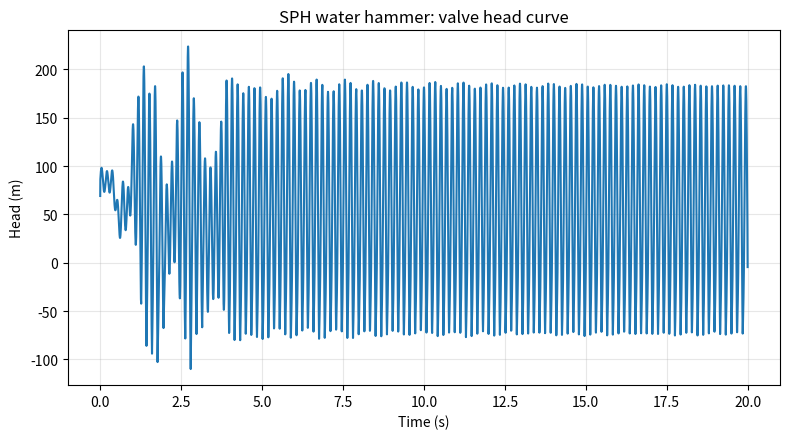

Source code (Python):
import math
from pathlib import Path

import matplotlib.pyplot as plt
import numpy as np


# -----------------------------------------------------------------------------
# Kernel functions
# -----------------------------------------------------------------------------
def cubic_b_spline_w(r: float, h: float) -> float:
    """Return the 1D cubic B-spline kernel value W(r, h)."""
    q = abs(r) / h
    alpha = 1.0 / h
    if 0.0 <= q < 1.0:
        return alpha * (2.0 / 3.0 - q * q + 0.5 * q**3)
    if 1.0 <= q < 2.0:
        return alpha * ((2.0 - q) ** 3) / 6.0
    return 0.0


def cubic_b_spline_grad(r: float, h: float) -> float:
    """Return dW/dr for the 1D cubic B-spline kernel.

    The MATLAB draft used abs(r) before differentiating, which removed the
    sign and made the gradient incorrect. This implementation keeps the sign.
    """
    if r == 0.0:
        return 0.0
    sign = 1.0 if r > 0.0 else -1.0
    q = abs(r) / h
    alpha = 1.0 / h
    if 0.0 <= q < 1.0:
        dwdq = -2.0 * q + 1.5 * q**2
        return sign * alpha * dwdq / h
    if 1.0 <= q < 2.0:
        dwdq = -0.5 * (2.0 - q) ** 2
        return sign * alpha * dwdq / h
    return 0.0


# -----------------------------------------------------------------------------
# Boundary handling
# -----------------------------------------------------------------------------
def apply_ghost_particles(head: np.ndarray, vel: np.ndarray, hr: float) -> None:
    """Apply ghost-particle values in place.

    Layout:
        0, 1           : upstream ghost particles
        2 ... N + 1    : physical particles
        N + 2, N + 3   : downstream ghost particles

    Upstream boundary: constant reservoir head.
    Downstream boundary: closed valve represented by velocity anti-symmetry and
    head mirror symmetry.
    """
    n = len(head)
    last_real = n - 3
    second_last_real = n - 4

    # Upstream reservoir.
    head[0] = hr
    head[1] = hr
    vel[0] = vel[2]
    vel[1] = vel[2]

    # Downstream closed end.
    head[n - 2] = head[last_real]
    head[n - 1] = head[second_last_real]
    vel[n - 2] = -vel[last_real]
    vel[n - 1] = -vel[second_last_real]


# -----------------------------------------------------------------------------
# Main solver
# -----------------------------------------------------------------------------
def simulate_sph_water_hammer(save_dir: str = "png/"):
    """Run an SPH-style water-hammer simulation.

    This Python version completes the unfinished MATLAB draft and fixes several
    important issues:

    1. Added the missing initial flow velocity.
    2. Corrected the kernel gradient sign.
    3. Replaced the unstable moving-particle update with a fixed particle
       lattice, which is much more robust for this 1D pipe-transient problem.
    4. Corrected the friction term so it always opposes the flow.
    5. Completed the boundary reconstruction for the valve head curve.
    6. Converted all comments to English.
    """
    # -------------------------------------------------------------------------
    # Physical parameters
    # -------------------------------------------------------------------------
    L = 300.0                         # Pipe length (m)
    Hr = 70.0                         # Upstream reservoir head (m)
    N = 10                            # Number of physical particles
    NS = N + 4                        # Two ghost particles on each side
    e = 0.001651                      # Wall thickness (m)
    D_outer = 0.00635                 # Outer diameter (m)
    K = 2.1e9                         # Bulk modulus (Pa)
    rho_ref = 1000.0                  # Reference density (kg/m^3)
    E = 2.1e11                        # Young's modulus (Pa)
    g = 9.806                         # Gravity acceleration (m/s^2)
    f = 0.018                         # Darcy-Weisbach friction factor
    u0 = 0.1                          # Initial steady velocity (m/s)

    # -------------------------------------------------------------------------
    # Numerical parameters
    # -------------------------------------------------------------------------
    CFL = 0.2                         # Conservative time-step factor
    t_max = 20.0                      # Total simulation time (s)

    # -------------------------------------------------------------------------
    # Derived quantities
    # -------------------------------------------------------------------------
    D = D_outer - 2.0 * e
    if D <= 0.0:
        raise ValueError("The inner diameter must be positive.")

    dx = L / N
    a = math.sqrt(K / rho_ref / (1.0 + K * D / (E * e)))
    dt = CFL * dx / a
    n_steps = int(math.ceil(t_max / dt))

    # Particle locations: two ghosts at each side.
    x = np.arange(-1.5 * dx, L + 1.5 * dx + 0.5 * dx, dx, dtype=float)
    if len(x) != NS:
        raise RuntimeError("Unexpected particle count. Please check the lattice setup.")

    # The smoothing length is kept close to the original draft.
    h = 1.3 * dx

    # Use a 1D particle volume weight instead of the inconsistent density-area
    # expression from the MATLAB draft.
    weight = dx

    # Storage arrays.
    time = np.arange(n_steps + 1, dtype=float) * dt
    time[-1] = min(time[-1], t_max)
    head = np.zeros((n_steps + 1, NS), dtype=float)
    vel = np.zeros((n_steps + 1, NS), dtype=float)

    # Output arrays in the same spirit as the MATLAB script:
    # [upstream boundary, N interior particles, downstream valve].
    head_nodes = np.zeros((n_steps + 1, N + 2), dtype=float)
    vel_nodes = np.zeros((n_steps + 1, N + 2), dtype=float)

    real_slice = slice(2, N + 2)
    x_real = x[real_slice]

    # -------------------------------------------------------------------------
    # Initial condition: steady flow before the valve is closed
    # -------------------------------------------------------------------------
    head_loss_total = f * L / D * u0 * u0 / (2.0 * g)
    head_gradient = head_loss_total / L

    head[0, real_slice] = Hr - head_gradient * x_real
    vel[0, real_slice] = u0
    apply_ghost_particles(head[0], vel[0], Hr)

    head_nodes[0, 0] = Hr
    head_nodes[0, 1:-1] = head[0, real_slice]
    head_nodes[0, -1] = Hr - head_loss_total
    vel_nodes[0, 0] = u0
    vel_nodes[0, 1:-1] = vel[0, real_slice]
    vel_nodes[0, -1] = u0

    neighbor_offsets = (-2, -1, 1, 2)
    diffusion_coeff = 0.01 * a

    # -------------------------------------------------------------------------
    # Time marching
    # -------------------------------------------------------------------------
    for n in range(n_steps):
        apply_ghost_particles(head[n], vel[n], Hr)

        for i in range(2, N + 2):
            xi = x[i]
            hi = head[n, i]
            vi = vel[n, i]

            div_v = 0.0
            grad_h = 0.0
            vel_diffusion = 0.0

            for off in neighbor_offsets:
                j = i + off
                if j < 0 or j >= NS:
                    continue
                r = xi - x[j]
                if abs(r) >= 2.0 * h + 1e-12:
                    continue

                grad_w = cubic_b_spline_grad(r, h)
                div_v += weight * (vel[n, j] - vi) * grad_w
                grad_h += weight * (head[n, j] - hi) * grad_w
                vel_diffusion += weight * (vel[n, j] - vi) * abs(grad_w)

            # Linearized acoustic SPH update.
            dHdt = -(a * a / g) * div_v
            dVdt = -g * grad_h + diffusion_coeff * vel_diffusion

            # Friction must always remove momentum.
            dVdt += -(f / (2.0 * D)) * vi * abs(vi)

            head[n + 1, i] = max(1e-8, head[n, i] + dt * dHdt)
            vel[n + 1, i] = vel[n, i] + dt * dVdt

        apply_ghost_particles(head[n + 1], vel[n + 1], Hr)

        # Build nodal outputs.
        head_nodes[n + 1, 0] = Hr
        head_nodes[n + 1, 1:-1] = head[n + 1, real_slice]
        vel_nodes[n + 1, 1:-1] = vel[n + 1, real_slice]

        # Upstream boundary relation.
        vel_nodes[n + 1, 0] = vel_nodes[n + 1, 1] + (vel_nodes[n, 0] - vel_nodes[n, 1]) * g / a

        # Instantaneous valve closure at the downstream end.
        vel_nodes[n + 1, -1] = 0.0
        head_nodes[n + 1, -1] = head_nodes[n + 1, -2] + (a / g) * vel_nodes[n + 1, -2]

    # -------------------------------------------------------------------------
    # Save the figure
    # -------------------------------------------------------------------------
    save_dir_path = Path(save_dir)
    save_dir_path.mkdir(parents=True, exist_ok=True)
    figure_path = save_dir_path / "sph_valve_head.png"

    plt.figure(figsize=(8, 4.5))
    plt.plot(time, head_nodes[:, -1])
    plt.title("SPH water hammer: valve head curve")
    plt.xlabel("Time (s)")
    plt.ylabel("Head (m)")
    plt.grid(True, alpha=0.3)
    plt.tight_layout()
    plt.savefig(figure_path, dpi=200)
    plt.close()

    return {
        "time": time,
        "head_nodes": head_nodes,
        "vel_nodes": vel_nodes,
        "particle_head": head,
        "particle_velocity": vel,
        "x": x,
        "figure_path": str(figure_path),
        "wave_speed": a,
        "dt": dt,
        "n_steps": n_steps,
    }


if __name__ == "__main__":
    result = simulate_sph_water_hammer()
    print("SPH water hammer simulation finished.")
    print(f"Wave speed: {result['wave_speed']:.6f} m/s")
    print(f"Time step:  {result['dt']:.6f} s")
    print(f"Steps:      {result['n_steps']}")
    print(f"Figure:     {result['figure_path']}")
